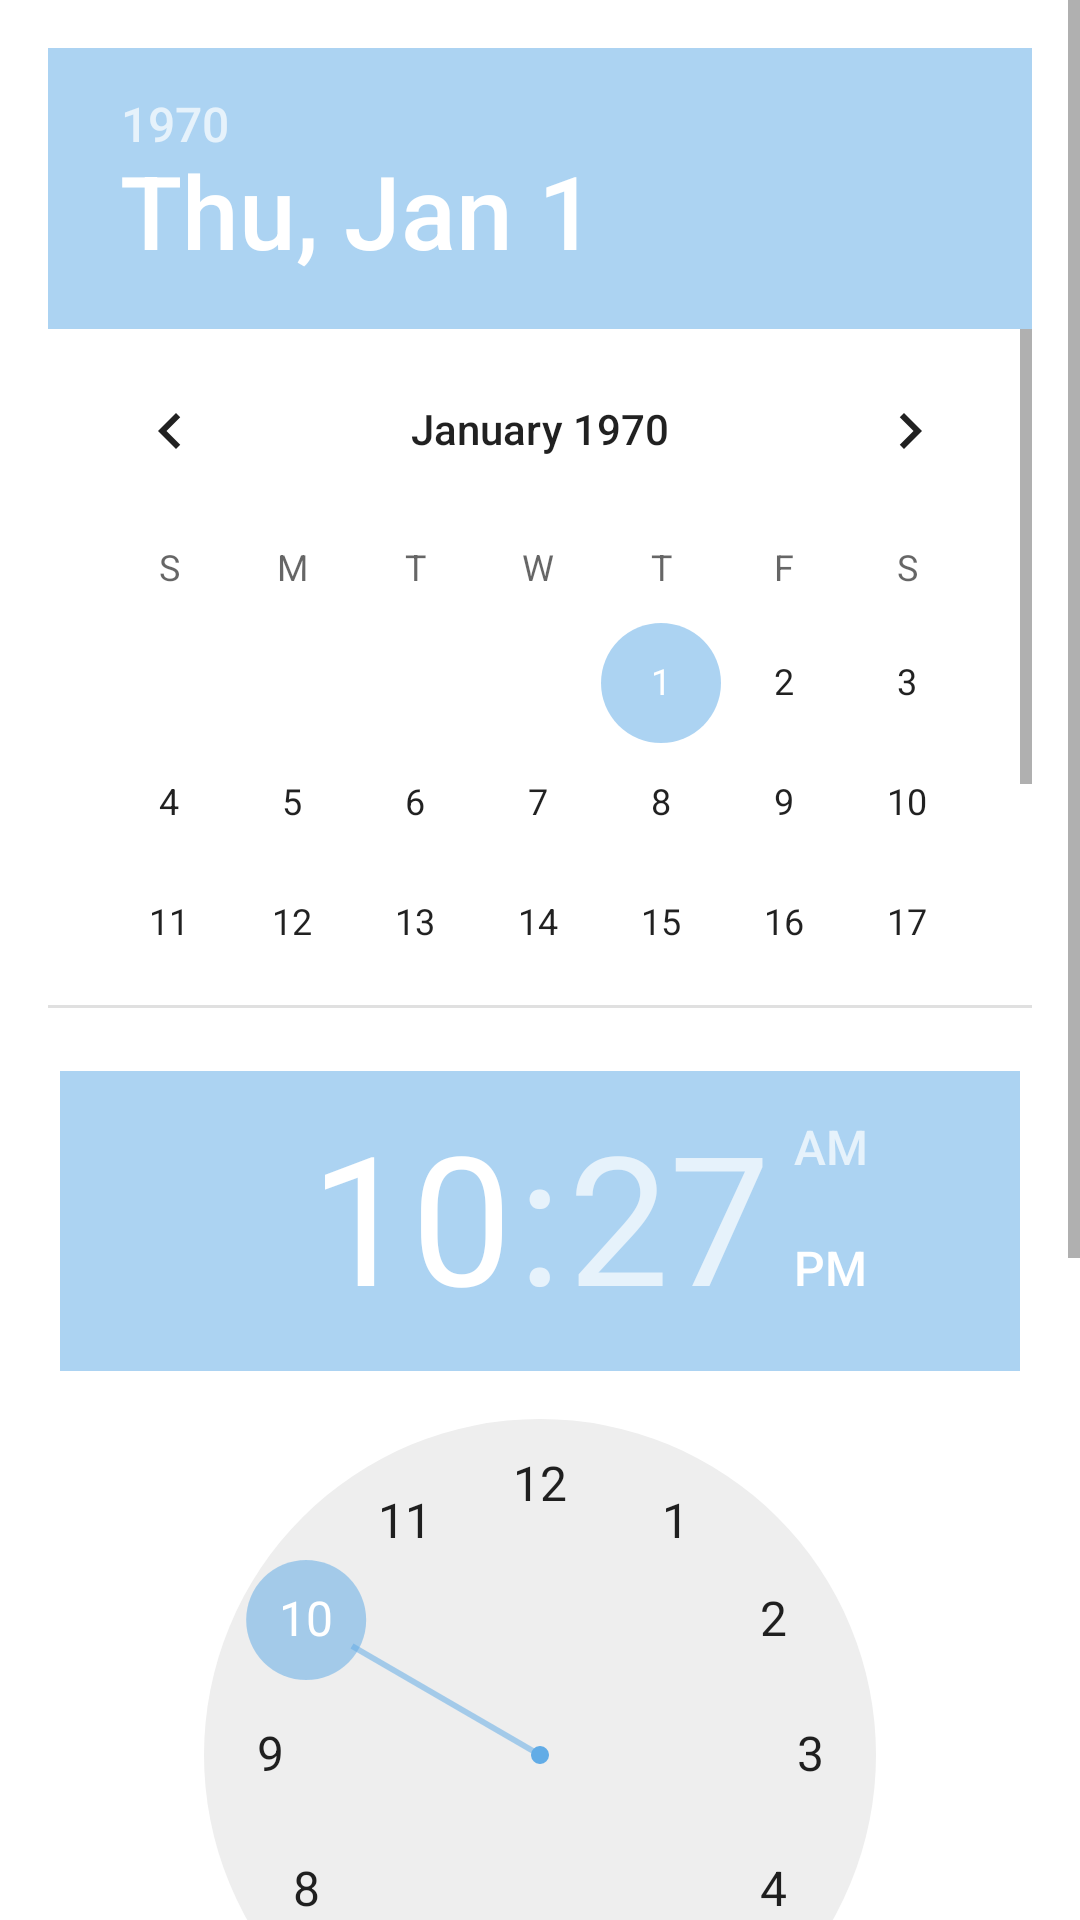

Layout XML and referenced resources for this Android screen:
<!-- AndroidManifest.xml: application theme Theme.Doctor_View -->
<!-- res/layout/activity_make_schedule.xml -->
<?xml version="1.0" encoding="utf-8"?>
<ScrollView
    xmlns:android="http://schemas.android.com/apk/res/android"
    xmlns:tools="http://schemas.android.com/tools"
    xmlns:app="http://schemas.android.com/apk/res-auto"
    android:layout_width="match_parent"
    android:layout_height="match_parent"
    android:id="@+id/nestedScrollView">

    <RelativeLayout
        android:layout_width="wrap_content"
        android:layout_height="wrap_content"
        android:padding="16dp"
        tools:context=".MainActivity">

        <DatePicker
            android:id="@+id/datePicker"
            android:layout_width="wrap_content"
            android:layout_height="320dp"
            android:layout_centerHorizontal="true"
            android:layout_marginBottom="16dp" />

        <TimePicker
            android:id="@+id/timePicker"
            android:layout_width="320dp"
            android:layout_height="391dp"
            android:layout_below="@id/datePicker"
            android:layout_centerHorizontal="true"
            android:layout_marginTop="5dp"
            android:layout_marginBottom="16dp" />

        <TextView
            android:id="@+id/examinationAppointmentText"
            android:layout_width="match_parent"
            android:layout_height="wrap_content"
            android:layout_below="@id/timePicker"
            android:text="Examination Appointment"
            android:gravity="center_horizontal"
            android:visibility="visible"
            android:inputType="text"
            android:layout_marginBottom="16dp"
            android:autofillHints="text" />


        <Button
            android:id="@+id/addButton"
            android:layout_width="wrap_content"
            android:layout_height="wrap_content"
            android:layout_below="@id/examinationAppointmentText"
            android:layout_centerHorizontal="true"
            android:text="Add" />

        <!-- res/layout/activity_patient_details.xml -->
        <androidx.cardview.widget.CardView
            android:id="@+id/scheduleRecyclerView"
            android:layout_width="400dp"
            android:layout_height="wrap_content"
            android:layout_gravity="center_horizontal"
            android:layout_below="@id/addButton"
            android:layout_marginTop="10dp"
            android:backgroundTint="#F1F6FA"
            app:cardCornerRadius="30dp"
            app:cardUseCompatPadding="true">

        <LinearLayout
            android:layout_width="match_parent"
            android:layout_height="wrap_content"
            android:layout_below="@id/addButton"
            android:backgroundTint="#F1F6FA"
            android:orientation="horizontal">

        <androidx.recyclerview.widget.RecyclerView
            android:id="@+id/recyclerView"
            android:layout_width="match_parent"
            android:layout_height="wrap_content"
            android:orientation="horizontal"
            android:layout_below="@id/addButton"
            android:layout_marginTop="16dp" />

        </LinearLayout>
        </androidx.cardview.widget.CardView>

        <Button
            android:id="@+id/saveButton"
            android:layout_width="wrap_content"
            android:layout_height="wrap_content"
            android:layout_below="@id/scheduleRecyclerView"
            android:layout_centerHorizontal="true"
            android:text="Save Schedule"
            android:layout_marginTop="16dp" />



    </RelativeLayout>

</ScrollView>
<!-- resources referenced by this layout -->
<resources>
  <style name="Theme.Doctor_View" parent="Theme.MaterialComponents.DayNight.DarkActionBar">
          
          <item name="colorPrimary">@color/purple_500</item>
          <item name="colorPrimaryVariant">@color/purple_700</item>
          <item name="colorOnPrimary">@color/white</item>
          
          <item name="colorSecondary">@color/teal_200</item>
          <item name="colorSecondaryVariant">@color/teal_700</item>
          <item name="colorOnSecondary">@color/black</item>
          
          <item name="android:statusBarColor">?attr/colorPrimaryVariant</item>
          
      </style>
  <color name="purple_500">#70C4EF</color>
  <color name="purple_700">#FF3700B3</color>
  <color name="white">#FFFFFFFF</color>
  <color name="teal_200">#8662ACE6</color>
  <color name="teal_700">#FF018786</color>
  <color name="black">#FF000000</color>
</resources>
